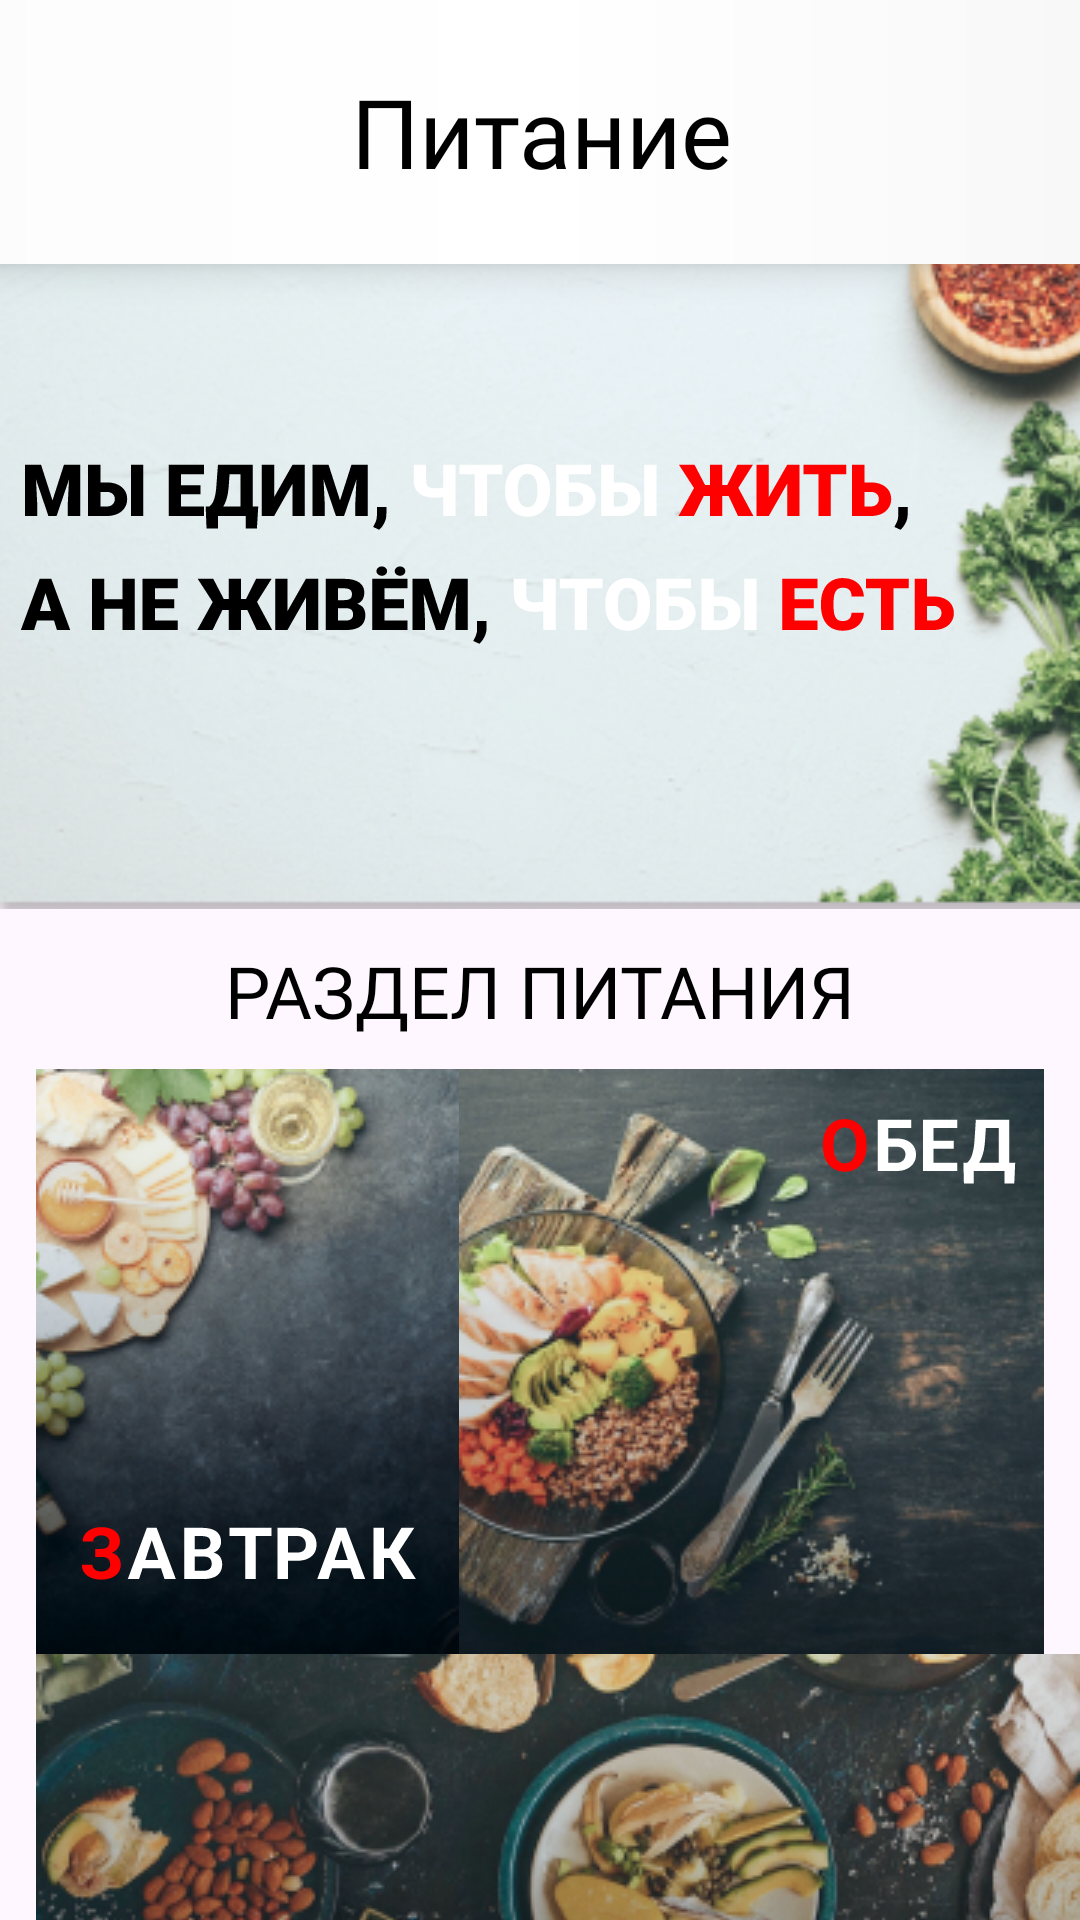

Produce the Android XML layout that renders to this screen, including the resource entries it uses.
<!-- AndroidManifest.xml: application theme Theme.Power -->
<!-- res/layout/activity_eating.xml -->
<?xml version="1.0" encoding="utf-8"?>
<androidx.constraintlayout.widget.ConstraintLayout xmlns:android="http://schemas.android.com/apk/res/android"
    xmlns:app="http://schemas.android.com/apk/res-auto"
    xmlns:tools="http://schemas.android.com/tools"
    android:id="@+id/main"
    android:layout_width="match_parent"
    android:layout_height="match_parent"
    tools:context=".EatingActivity">

    <TextView
        android:id="@+id/textView5"
        android:layout_width="412sp"
        android:layout_height="88sp"
        android:background="@drawable/heading_eating"
        android:elevation="8dp"
        android:fontFamily="@font/uefa_titling"
        android:gravity="center"
        android:shadowColor="#000000"
        android:text="@string/eating_text"
        android:textAlignment="center"
        android:textColor="#000000"
        android:textSize="32sp"
        app:layout_constraintEnd_toEndOf="parent"
        app:layout_constraintStart_toStartOf="parent"
        app:layout_constraintTop_toTopOf="parent"
        tools:ignore="VisualLintBounds" />

    <ImageView
        android:id="@+id/imageView16"
        android:layout_width="412dp"
        android:layout_height="wrap_content"
        android:scaleType="centerCrop"
        app:layout_constraintStart_toStartOf="parent"
        app:layout_constraintTop_toBottomOf="@+id/textView5"
        app:srcCompat="@drawable/eatingphoto"
        android:contentDescription="@string/todo1"
        tools:ignore="VisualLintBounds" />

    <ImageView
        android:id="@+id/imageView17"
        android:layout_width="wrap_content"
        android:layout_height="wrap_content"
        android:layout_marginStart="6dp"
        android:layout_marginTop="66dp"
        app:layout_constraintStart_toStartOf="@+id/imageView16"
        app:layout_constraintTop_toTopOf="@+id/imageView16"
        app:srcCompat="@drawable/slogan_text"
        android:importantForAccessibility="no" />

    <TextView
        android:id="@+id/textView8"
        android:layout_width="275sp"
        android:layout_height="wrap_content"
        android:layout_marginTop="11dp"
        android:fontFamily="@font/roboto_bold"
        android:gravity="center"
        android:text="@string/eating_razdel"
        android:textColor="#000000"
        android:textSize="24sp"
        app:layout_constraintEnd_toEndOf="parent"
        app:layout_constraintStart_toStartOf="parent"
        app:layout_constraintTop_toBottomOf="@+id/imageView16"
        tools:ignore="TextSizeCheck" />

    <ImageButton
        android:id="@+id/imageButton"
        android:layout_width="195dp"
        android:layout_height="195dp"
        android:layout_marginStart="12dp"
        android:layout_marginTop="10dp"
        android:contentDescription="@string/todo2"
        app:layout_constraintStart_toStartOf="parent"
        app:layout_constraintTop_toBottomOf="@+id/textView8"
        app:srcCompat="@drawable/breakfastlogo"
        tools:ignore="SpeakableTextPresentCheck,DuplicateSpeakableTextCheck" />

    <ImageButton
        android:id="@+id/imageButton2"
        android:layout_width="195dp"
        android:layout_height="195dp"
        android:layout_marginTop="10dp"
        android:layout_marginEnd="12dp"
        app:layout_constraintEnd_toEndOf="parent"
        app:layout_constraintTop_toBottomOf="@+id/textView8"
        app:srcCompat="@drawable/lunchlogo"
        tools:ignore="SpeakableTextPresentCheck"
        android:importantForAccessibility="no" />

    <ImageButton
        android:id="@+id/imageButton3"
        android:layout_width="390dp"
        android:layout_height="195dp"
        android:layout_marginStart="12dp"
        app:layout_constraintStart_toStartOf="parent"
        app:layout_constraintTop_toBottomOf="@+id/imageButton"
        app:srcCompat="@drawable/dinnerlogo"
        tools:ignore="SpeakableTextPresentCheck"
        android:importantForAccessibility="no" />

    <ImageView
        android:id="@+id/imageView3"
        android:layout_width="wrap_content"
        android:layout_height="wrap_content"
        android:layout_marginStart="15dp"
        android:layout_marginTop="152dp"
        app:layout_constraintStart_toStartOf="@+id/imageButton"
        app:layout_constraintTop_toTopOf="@+id/imageButton"
        app:srcCompat="@drawable/breakfast_text"
        android:importantForAccessibility="no" />

    <ImageView
        android:id="@+id/imageView13"
        android:layout_width="wrap_content"
        android:layout_height="wrap_content"
        android:layout_marginTop="16dp"
        android:layout_marginEnd="9dp"
        app:layout_constraintEnd_toEndOf="@+id/imageButton2"
        app:layout_constraintTop_toTopOf="@+id/imageButton2"
        app:srcCompat="@drawable/lunch_text"
        android:contentDescription="@string/todo3" />

    <ImageView
        android:id="@+id/imageView14"
        android:layout_width="wrap_content"
        android:layout_height="wrap_content"
        android:layout_marginStart="162dp"
        android:layout_marginTop="153dp"
        app:layout_constraintStart_toStartOf="@+id/imageButton3"
        app:layout_constraintTop_toTopOf="@+id/imageButton3"
        app:srcCompat="@drawable/dinner_text"
        android:importantForAccessibility="no" />


</androidx.constraintlayout.widget.ConstraintLayout>
<!-- resources referenced by this layout -->
<resources>
  <!-- drawable breakfast_text: vector/xml drawable (drawable, 3688 chars, omitted) -->
  <!-- drawable breakfastlogo: png bitmap (drawable, 74292 bytes) -->
  <!-- drawable dinner_text (drawable) -->
  <vector xmlns:android="http://schemas.android.com/apk/res/android"
      android:width="75dp"
      android:height="19dp"
      android:viewportWidth="75"
      android:viewportHeight="19">
    <path
        android:pathData="M7.222,11.813L11.417,0.938H15.202L9.355,14.695C9.152,15.164 8.917,15.613 8.652,16.043C8.394,16.465 8.085,16.844 7.726,17.18C7.366,17.508 6.937,17.77 6.437,17.965C5.937,18.152 5.339,18.246 4.644,18.246C4.472,18.246 4.261,18.242 4.011,18.234C3.761,18.227 3.562,18.215 3.413,18.199L3.39,15.457C3.484,15.481 3.632,15.496 3.835,15.504C4.038,15.504 4.187,15.504 4.28,15.504C4.741,15.504 5.105,15.438 5.37,15.305C5.636,15.172 5.847,14.984 6.003,14.742C6.167,14.492 6.312,14.199 6.437,13.863L7.222,11.813ZM4.445,0.938L8.335,9.387L9.425,13.266L6.812,13.313L0.671,0.938H4.445Z"
        android:fillColor="#FF0000"/>
    <path
        android:pathData="M22.456,10.969L15.952,0.938H20.323L24.144,7.852H27.109L26.652,10.969H22.456ZM24.12,10.43L20.077,18H15.694L21.284,8.391L24.12,10.43ZM29.406,0.938V18H25.913V0.938H29.406ZM39.226,0.938L32.816,10.969H28.644L28.187,7.852H31.128L34.855,0.938H39.226ZM35.101,18L31.152,10.43L33.999,8.391L39.484,18H35.101ZM45.617,12.469L52.473,0.938H55.988V18H52.473V6.469L45.617,18H42.102V0.938H45.617V12.469ZM71.614,7.887V10.629H62.708V7.887H71.614ZM63.751,0.938V18H60.235V0.938H63.751ZM74.122,0.938V18H70.618V0.938H74.122Z"
        android:fillColor="#ffffff"/>
  </vector>
  <!-- drawable dinnerlogo: png bitmap (drawable, 161952 bytes) -->
  <!-- drawable eatingphoto: png bitmap (drawable, 126175 bytes) -->
  <!-- drawable heading_eating (drawable) -->
  <?xml version="1.0" encoding="utf-8"?>
  <shape android:shape="rectangle"
      xmlns:android="http://schemas.android.com/apk/res/android">
  
      <gradient android:startColor="#FCFCFC" android:centerColor="#FFFFFF" android:endColor="#F7F7F7" android:type="linear" />
  </shape>
  <!-- drawable lunch_text: vector/xml drawable (drawable, 3059 chars, omitted) -->
  <!-- drawable lunchlogo: png bitmap (drawable, 84987 bytes) -->
  <!-- drawable slogan_text: vector/xml drawable (drawable, 14719 chars, omitted) -->
  <string name="eating_razdel">РАЗДЕЛ ПИТАНИЯ</string>
  <string name="eating_text">Питание</string>
  <string name="todo1">TODO1</string>
  <string name="todo2">TODO2</string>
  <string name="todo3">TODO3</string>
  <style name="Theme.Power" parent="Base.Theme.Power" />
  <style name="Base.Theme.Power" parent="Theme.Material3.DayNight.NoActionBar">
          
          
      <item name="android:statusBarColor" tools:targetApi="l">@color/white</item>
      </style>
  <color name="white">#FFFFFFFF</color>
</resources>
